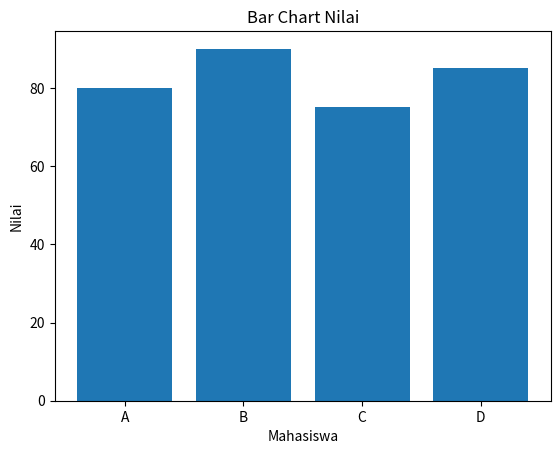

Generate this figure with matplotlib:
import matplotlib.pyplot as plt

# Data
nama = ["A", "B", "C", "D"]
nilai = [80, 90, 75, 85]

# Plot
plt.bar(nama, nilai)

plt.title("Bar Chart Nilai")
plt.xlabel("Mahasiswa")
plt.ylabel("Nilai")

plt.show()
